Run: headless pygame with SDL's dummy video driver; simulated clock (each Clock.tick advances the game by its frame time, no real sleeping); random seed 0; keys injected as events and as key.get_pressed() state; no mouse input.
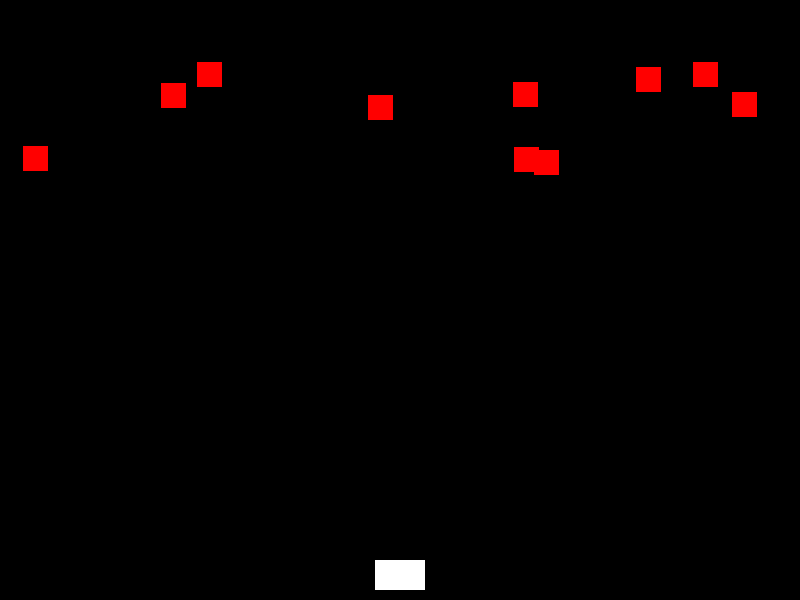
Frame 1 of 3 · flips 1–60 · no input
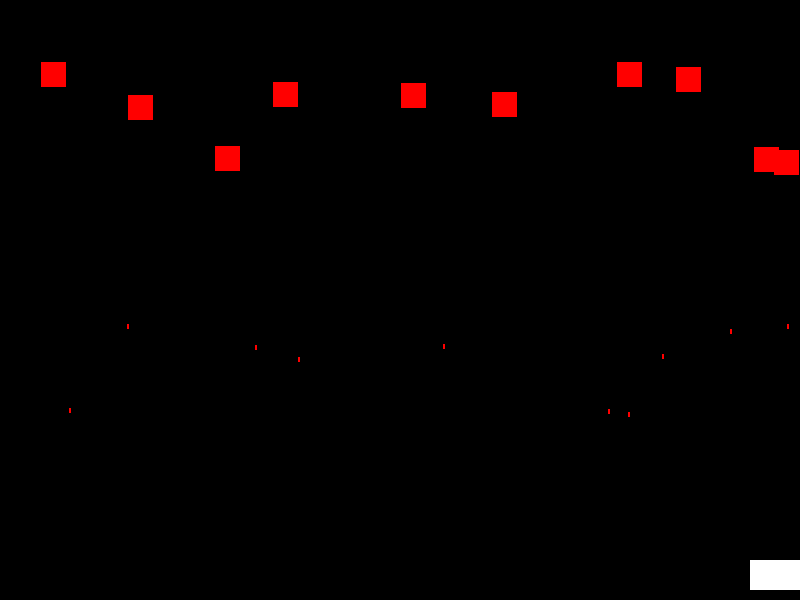
Frame 2 of 3 · flips 61–180 · tapped SPACE, RETURN · held RIGHT (→), D
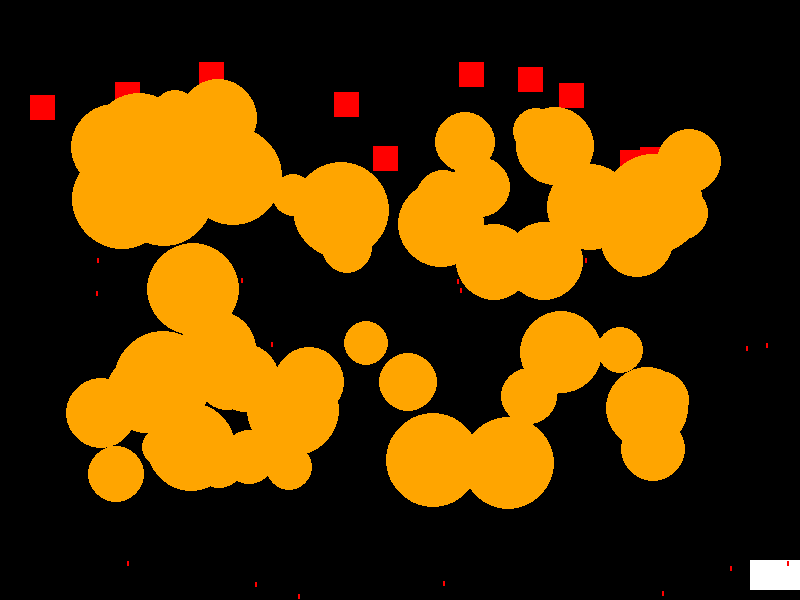
Frame 3 of 3 · flips 181–300 · held DOWN (↓), S (game ended)

The pygame program that drew these frames:

import pygame
import random
import time

# Initialize Pygame
pygame.init()

# Game window parameters
WINDOW_WIDTH, WINDOW_HEIGHT = 800, 600
window = pygame.display.set_mode((WINDOW_WIDTH, WINDOW_HEIGHT))
pygame.display.set_caption("Space Invaders")

# Define colors
BLACK, WHITE, GREEN, RED, BLUE, ORANGE = (0, 0, 0), (255, 255, 255), (0, 255, 0), (255, 0, 0), (0, 0, 255), (255, 165, 0)

# Player properties
SPACESHIP_WIDTH, SPACESHIP_HEIGHT = 50, 30
spaceship_x = (WINDOW_WIDTH - SPACESHIP_WIDTH) // 2
spaceship_y = WINDOW_HEIGHT - SPACESHIP_HEIGHT - 10
spaceship_speed = 5

# Bullet properties
bullets = []
player_bullet_speed = -10  # Negative for bullets moving upwards
enemy_bullet_speed = 3  # Positive for enemy bullets moving downwards
bullet_fire_rate = 300  # Milliseconds between shots
last_shot_time = pygame.time.get_ticks()

# Enemies
enemies = []
enemy_fire_rate = 1000  # Milliseconds between enemy shots
current_stage = 1
boss_health = 10  # Number of hits the boss can take

# Explosions
explosions = []

# Score and font
score = 0
font = pygame.font.SysFont(None, 36)

def generate_enemies(stage):
    global enemies
    enemies.clear()
    enemy_size = SPACESHIP_WIDTH // 2 if stage < 3 else SPACESHIP_WIDTH * 3
    enemy_speed = 2
    enemy_count = 10 if stage < 3 else 1  # Boss in stage 3
    
    for _ in range(enemy_count):
        enemies.append({
            'x': random.randint(0, WINDOW_WIDTH - enemy_size),
            'y': random.randint(50, 150) if stage < 3 else 50,  # Higher for the boss
            'width': enemy_size,
            'height': enemy_size,
            'speed': random.choice([-1, 1]) * enemy_speed,
            'health': 1 if stage < 3 else boss_health,
            'is_boss': stage == 3,
            'last_shot': pygame.time.get_ticks()
        })

def explode(x, y, size):
    '''Create an explosion at the given location with the given size'''
    explosions.append({'x': x, 'y': y, 'size': size, 'timer': 10})  # timer for explosion duration

def fire_enemy_bullet(enemy):
    '''Fires a bullet from the enemy'''
    bullets.append({
        'x': enemy['x'] + enemy['width'] // 2,
        'y': enemy['y'] + enemy['height'],
        'speed': enemy_bullet_speed,
        'is_enemy': True
    })

generate_enemies(current_stage)

def check_stage_progression():
    global current_stage
    if not enemies:
        if current_stage < 3:
            current_stage += 1
            generate_enemies(current_stage)
        else:
            display_end_game_message("You Win! Your Score: " + str(score))

def display_end_game_message(message):
    for _ in range(50):  # Dramatic finale for the boss
        explode(random.randint(100, WINDOW_WIDTH - 100), random.randint(100, WINDOW_HEIGHT - 100), random.randint(20, 50))
    update_display()  # Show all explosions
    pygame.time.delay(3000)
    window.fill(BLACK)
    text = font.render(message, True, WHITE)
    window.blit(text, (WINDOW_WIDTH // 2 - text.get_width() // 2, WINDOW_HEIGHT // 2 - text.get_height() // 2))
    pygame.display.update()
    pygame.time.delay(3000)
    global running
    running = False

def update_display():
    '''Handles drawing everything including explosions and the boss health bar'''
    window.fill(BLACK)
    pygame.draw.rect(window, WHITE, (spaceship_x, spaceship_y, SPACESHIP_WIDTH, SPACESHIP_HEIGHT))
    for enemy in enemies:
        pygame.draw.rect(window, RED if not enemy['is_boss'] else BLUE, (enemy['x'], enemy['y'], enemy['width'], enemy['height']))
        if enemy['is_boss']:  # Draw boss health bar
            health_bar_width = 200 * enemy['health'] / boss_health
            pygame.draw.rect(window, GREEN, (WINDOW_WIDTH - 210, 20, health_bar_width, 20))
    for bullet in bullets:
        color = GREEN if not bullet['is_enemy'] else RED
        pygame.draw.rect(window, color, (bullet['x'], bullet['y'], 2, 5))
    for explosion in explosions[:]:
        pygame.draw.circle(window, ORANGE, (explosion['x'], explosion['y']), explosion['size'])
        explosion['timer'] -= 1
        if explosion['timer'] <= 0:
            explosions.remove(explosion)
    pygame.display.flip()

running = True
# Main game loop
while running:
    for event in pygame.event.get():
        if event.type == pygame.QUIT:
            running = False
        elif event.type == pygame.KEYDOWN:
            if event.key == pygame.K_SPACE and pygame.time.get_ticks() - last_shot_time > bullet_fire_rate:
                bullets.append({'x': spaceship_x + SPACESHIP_WIDTH // 2, 'y': spaceship_y, 'speed': player_bullet_speed, 'is_enemy': False})
                last_shot_time = pygame.time.get_ticks()

    # Player movement
    keys = pygame.key.get_pressed()
    if keys[pygame.K_LEFT] and spaceship_x > 0:
        spaceship_x -= spaceship_speed
    elif keys[pygame.K_RIGHT] and spaceship_x < WINDOW_WIDTH - SPACESHIP_WIDTH:
        spaceship_x += spaceship_speed

    current_time = pygame.time.get_ticks()
    for enemy in enemies[:]:
        if current_time - enemy['last_shot'] > enemy_fire_rate:
            fire_enemy_bullet(enemy)
            enemy['last_shot'] = current_time
        enemy['x'] += enemy['speed']
        if enemy['x'] <= 0 or enemy['x'] + enemy['width'] >= WINDOW_WIDTH:
            enemy['speed'] *= -1

    for bullet in bullets[:]:
        bullet['y'] += bullet['speed']
        if bullet['y'] < 0 or bullet['y'] > WINDOW_HEIGHT:
            bullets.remove(bullet)
            continue
        if bullet['is_enemy']:
            if spaceship_x < bullet['x'] < spaceship_x + SPACESHIP_WIDTH and spaceship_y < bullet['y'] < spaceship_y + SPACESHIP_HEIGHT:
                display_end_game_message("Game Over! Your Score: " + str(score))
        else:
            for enemy in enemies[:]:
                if enemy['x'] < bullet['x'] < enemy['x'] + enemy['width'] and enemy['y'] < bullet['y'] < enemy['y'] + enemy['height']:
                    bullets.remove(bullet)
                    explode(enemy['x'] + enemy['width'] // 2, enemy['y'] + enemy['height'] // 2, enemy['width'])  # Show explosion
                    enemy['health'] -= 1
                    if enemy['health'] <= 0:
                        enemies.remove(enemy)
                        score += 500 if enemy['is_boss'] else 100
                        check_stage_progression()
                    break
    
    update_display()  # Update and draw everything each frame

    pygame.time.delay(10)

pygame.quit()
